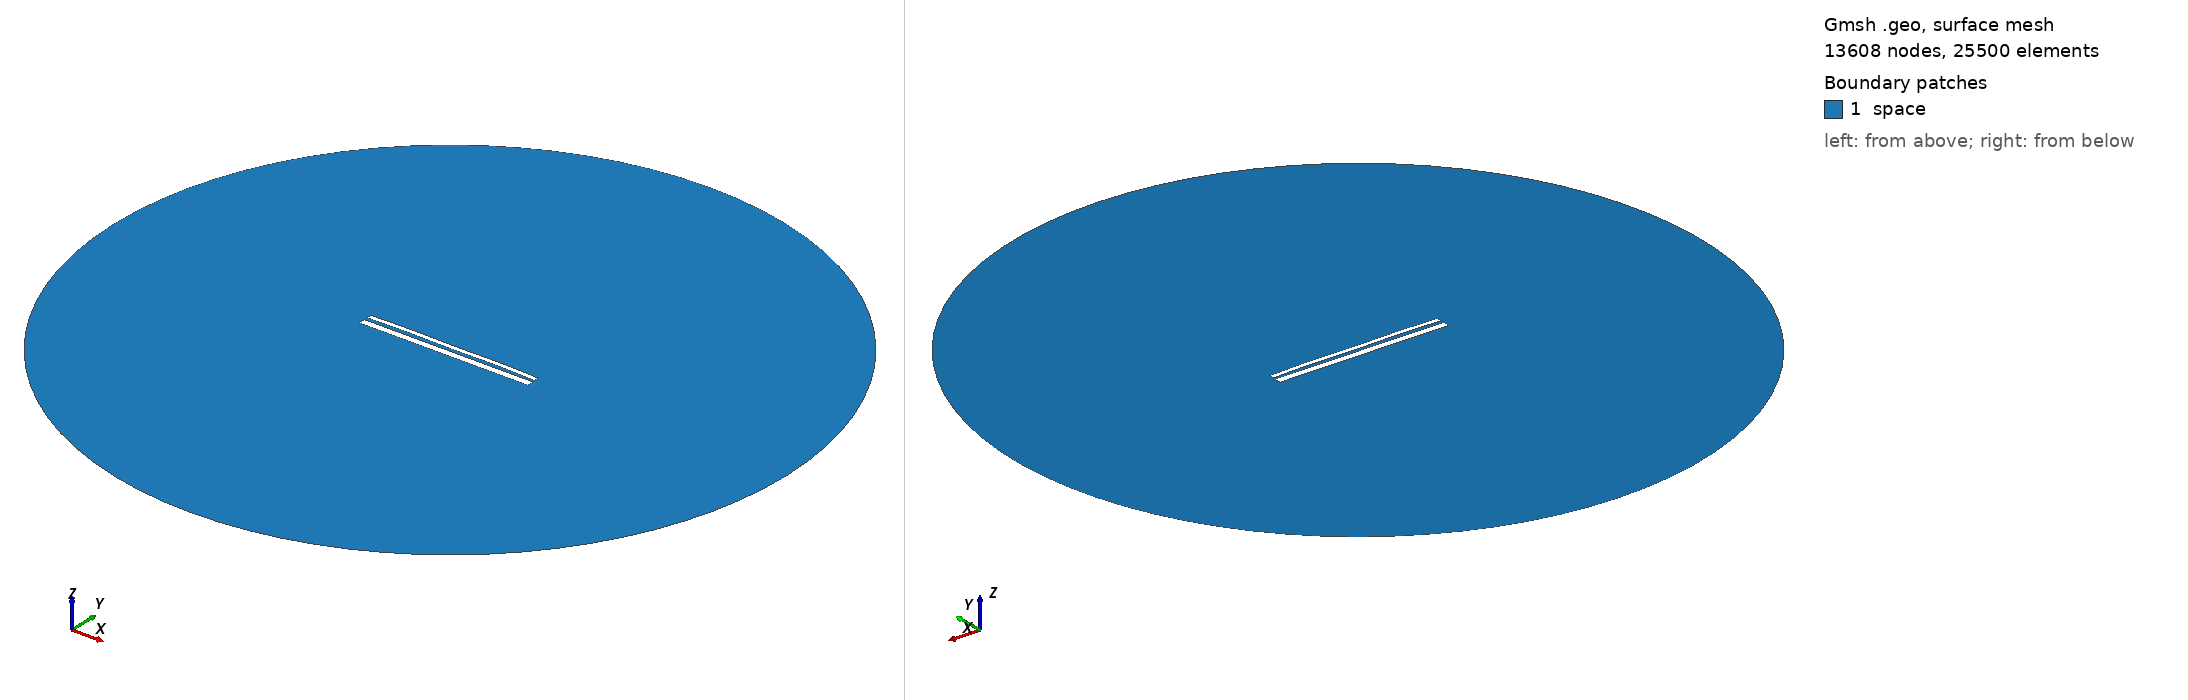

Gmsh geometry script, surface-meshed: 13608 nodes, 25500 surface elements. Boundary patches (legend numbers): 1 space. Left view from above one corner, right view from below the opposite corner. Legend entries are the model's physical surfaces. The drawing asked Gmsh for element sizes between 1% and 20% of the model's largest extent; the script's own settings can give other sizes.

=== 12740.geo (drawn) ===
//---------------------------------------
// Geometry kernel
//---------------------------------------

SetFactory("OpenCASCADE");



//---------------------------------------
// Parameters of the geometry
//---------------------------------------

// Overetch of the upper plate
overetch = 0.5;

// Distance between the plates
distance = 1.5;

// Discretization over the x axis (for the deformation)
nx = 50; 

// Length of the plate
L = 100 - overetch; 

// Number of modes
n = 4; 

// 1st mode coefficient
coeff(1) = -0.075;
beta(1) = 0.596864 * 3.1415926535 / L;

// 2nd mode coefficient
coeff(2) = 0.15;
beta(2) = 1.49418 * 3.1415926535 / L;

// 3rd mode coefficient
coeff(3) = 0.0;
beta(3) = 2.50025 * 3.1415926535 / L;

// 4th mode coefficient
coeff(4) = 0.15;
beta(4) = 3.49999 * 3.1415926535 / L;



//---------------------------------------
// Upper plate (deformed rectangle)
//---------------------------------------

// Coordiantes of the upper plate
xmin = -50;
xmax = 50 - overetch;

// Height of the upper plate
yheight = 4 - 2 * overetch;

// Indexes of the points
UpperID[] = {};
LowerID[] = {};
LeftID[] = {};
RightID[] = {};

// Point index
p = 1;

// Horizontal edges
For i In {1:nx}
    x = xmin + (i-1)*(xmax - xmin)/(nx-1);

    y_bottom = distance / 2 + overetch;
    For j In {1:n}
        C = (Cosh(beta(j)*L) + Cos(beta(j)*L)) / (Sinh(beta(j)*L) + Sin(beta(j)*L));
        y_bottom  = y_bottom + coeff(j) * (Cosh(beta(j)*(x+50)) - Cos(beta(j)*(x+50)) - C * (Sinh(beta(j)*(x+50)) - Sin(beta(j)*(x+50))));
    EndFor

    y_top = y_bottom + yheight;

    Point(p) = {x, y_top, 0, 1.0};
    UpperID[i] = p;
    p = p + 1;

    Point(p) = {x, y_bottom, 0, 1.0};
    LowerID[i] = p;
    p = p + 1;
EndFor

// Create point lists
UpperPts[] = {}; LowerPts[] = {};
For i In {1:nx}
  UpperPts[] += {UpperID[i]};
  LowerPts[] += {LowerID[i]};
EndFor

// Build splines
Spline(1) = {UpperPts[]};
Spline(2) = {LowerPts[]};
Line(3) = {LowerPts[nx-1], UpperPts[nx-1]};
Line(4) = {LowerPts[0], UpperPts[0]};

// Build the plane surface
Curve Loop(1) = {2, 3, -1, -4};
Plane Surface(1) = {1};



//---------------------------------------
// Lower plate (rectangle)
//---------------------------------------

// Vertices
Point(1001) = {-50, -1, 0, 1.0};
Point(1002) = { 50, -1, 0, 1.0};
Point(1003) = { 50,  -5, 0, 1.0};
Point(1004) = {-50,  -5, 0, 1.0};

// Edges
Line(5) = {1001, 1002};
Line(6) = {1002, 1003};
Line(7) = {1003, 1004};
Line(8) = {1004, 1001};

// Plane surface
Line Loop(2) = {5, 6, 7, 8};
Plane Surface(2) = {2}; 



//---------------------------------------
// Outer (fictious) boundary
//---------------------------------------

// Points
Point(1005) = {0, 0, 0};       // Center
Point(1006) = {200, 0, 0};     // Start point
Point(1007) = {0, 200, 0};     // 90 degrees
Point(1008) = {-200, 0, 0};    // 180 degrees
Point(1009) = {0, -200, 0};    // 270 degrees

// Circle arcs (each needs start, center, end)
Circle(9) = {1006, 1005, 1007};
Circle(10) = {1007, 1005, 1008};
Circle(11) = {1008, 1005, 1009};
Circle(12) = {1009, 1005, 1006};

// Plane surface for the entire domain
Curve Loop(3) = {9, 10, 11, 12};
Surface(3) = {3};

// Subtract the plates from the whole domain to obtain the actual domain where we want to solve the equations
BooleanDifference{ Surface{3}; Delete; }{ Surface{1}; Surface{2}; Delete; }




//---------------------------------------
// Transfinite Lines/Curves
//---------------------------------------

// Set the number of points on the boundaries
r = 7;

// Plates
Transfinite Curve {1, 2} = 50*r Using Progression 1;
Transfinite Curve {3, 4} = 2*r Using Progression 1;
Transfinite Line {5, 7} = 50*r Using Progression 1;
Transfinite Line {6, 8} = 2*r Using Progression 1;

// Outer boundary
Transfinite Line {9, 10, 11, 12} = 20 Using Progression 1;



//---------------------------------------
// Physical groups
//---------------------------------------                

// Physical curves (boundaries)
Physical Line("force_segment", 10) = {2};
Physical Line("upper_plate", 11) = {1, 3, 4};
Physical Line("lower_plate", 12) = {5, 6, 7, 8};
Physical Line("boundary", 20) = {9, 10, 11, 12};

// Physical Surfaces
Physical Surface("space", 30) = {3};



//---------------------------------------
// 6. Generate the Mesh
//---------------------------------------

// 2D mesh generation
Mesh 2;
